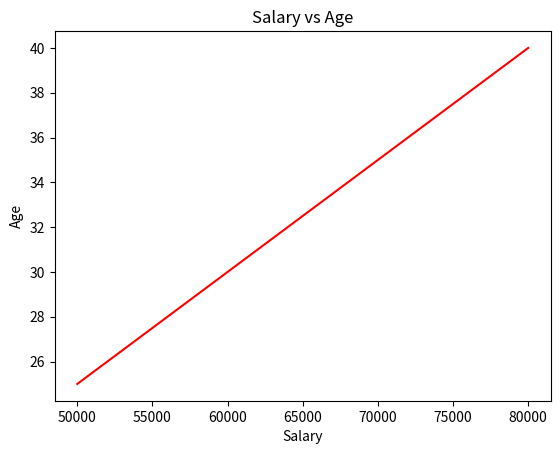

Reproduce this figure in Python.
import pandas as pd
import numpy as np
import matplotlib.pyplot as plt

data = {
    "Name": ["Alice", "Bob", "Charlie", "Diana"],
    "Age": [25, 30, 35, 40],
    "Salary": [50000, 60000, 70000, 80000],
    "Experience": [1, 3, 5, 7]
}

df = pd.DataFrame(data)

average_salary = df["Salary"].mean()
std_salary = df["Salary"].std()
min_age = df["Age"].min()
max_age = df["Age"].max()

print(f"Average salary: {average_salary}")
print(f"Salary standard deviacion: {std_salary}")
print(f"Minimal age: {min_age}")
print(f"Maximum age: {max_age}")

plt.xlabel("Salary")
plt.ylabel("Age")
plt.title("Salary vs Age")
plt.plot([df["Salary"].min(), df["Salary"].max()], [df["Age"].min(), df["Age"].max()], color="red")
plt.show()